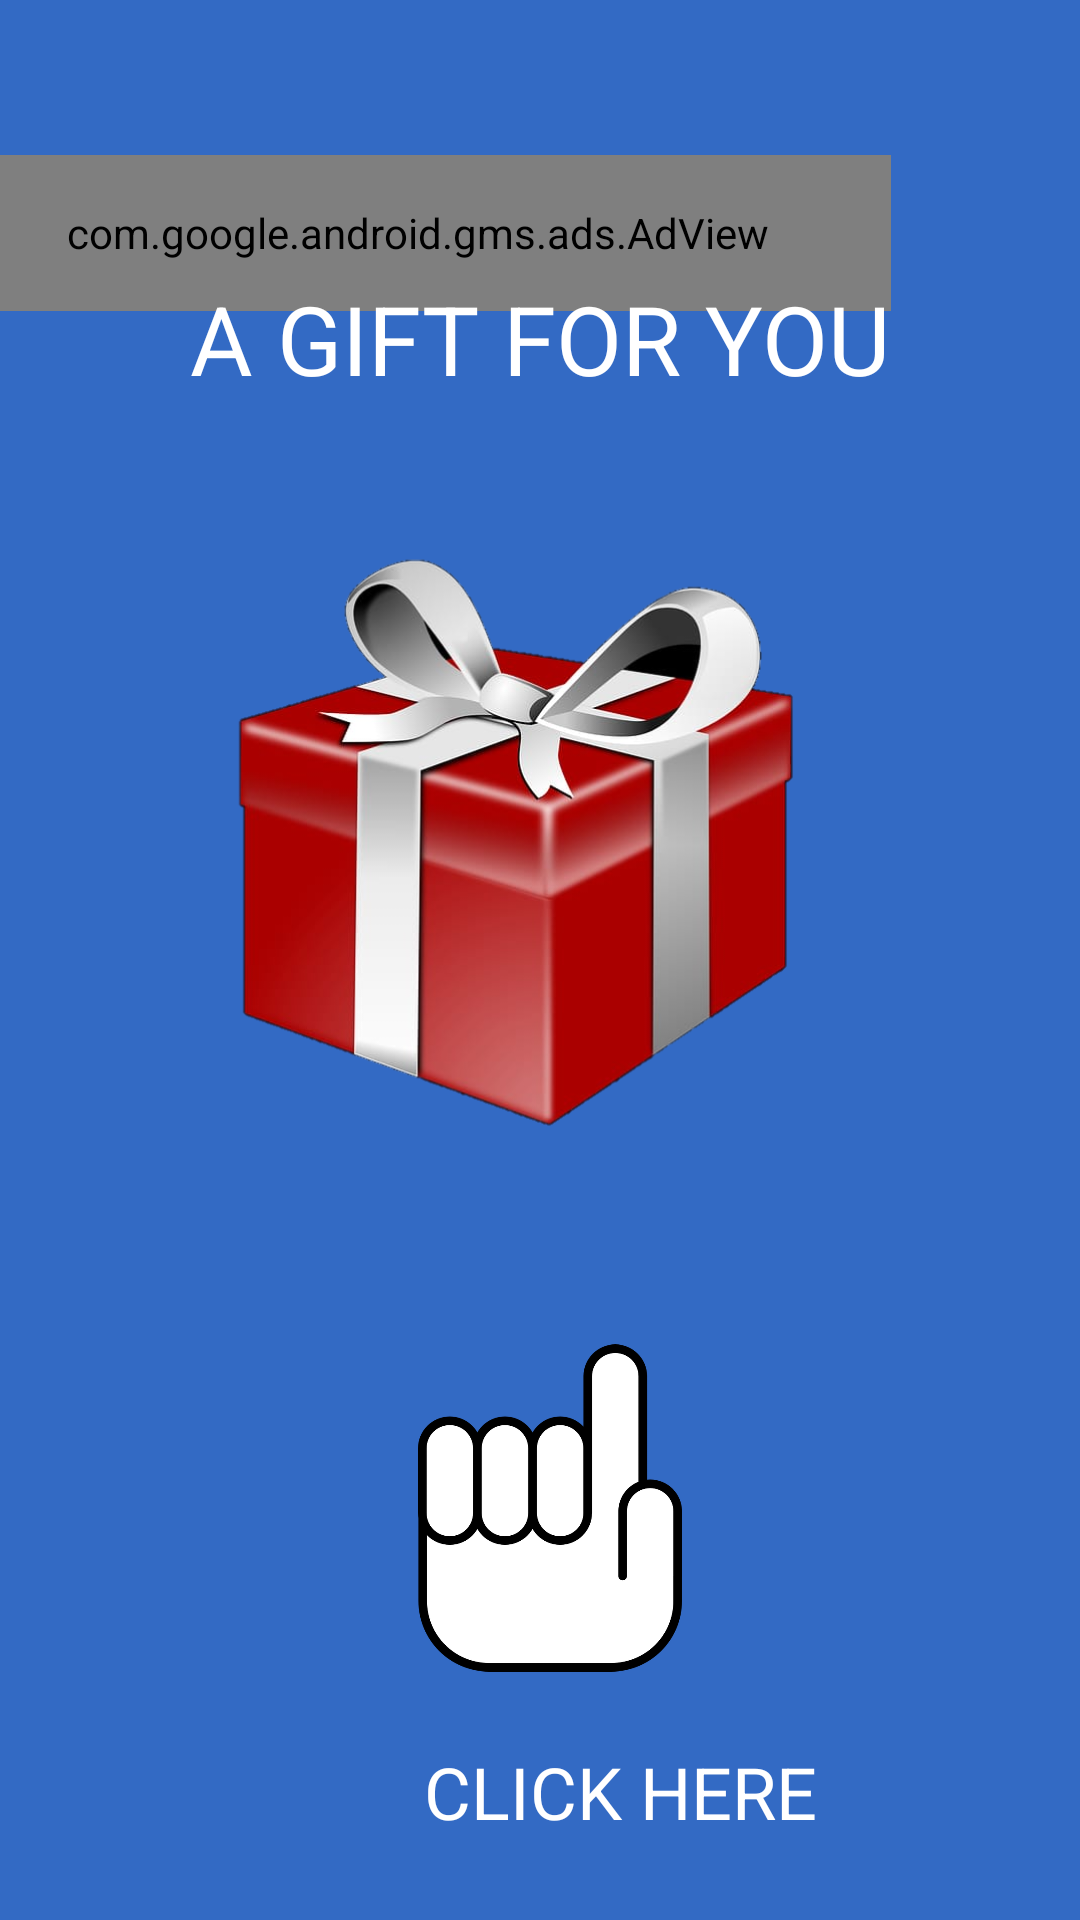

Produce the Android XML layout that renders to this screen, including the resource entries it uses.
<!-- AndroidManifest.xml: application theme AppTheme -->
<!-- res/layout/activity_main.xml -->
<?xml version="1.0" encoding="utf-8"?>
<android.support.constraint.ConstraintLayout xmlns:android="http://schemas.android.com/apk/res/android"
    xmlns:ads="http://schemas.android.com/apk/res-auto"
    xmlns:app="http://schemas.android.com/apk/res-auto"
    xmlns:tools="http://schemas.android.com/tools"
    android:layout_width="match_parent"
    android:layout_height="match_parent"
    android:background="#336ac4"
    tools:context="com.nothing_really.MainActivity">

    <com.google.android.gms.ads.AdView xmlns:ads="http://schemas.android.com/apk/res-auto"
        android:id="@+id/adView"
        android:layout_width="316dp"
        android:layout_height="52dp"
        android:layout_alignParentBottom="true"
        android:layout_centerHorizontal="true"
        android:layout_marginStart="6dp"
        android:layout_marginTop="33dp"
        android:layout_marginEnd="89dp"
        android:layout_marginBottom="518dp"
        ads:adSize="BANNER"
        ads:adUnitId="ca-app-pub-1346926195307365/2007570992"
        ads:layout_constraintBottom_toBottomOf="parent"
        ads:layout_constraintEnd_toEndOf="parent"
        ads:layout_constraintStart_toStartOf="parent"
        ads:layout_constraintTop_toTopOf="parent" />


    <TextView
        android:id="@+id/textView"
        android:layout_width="wrap_content"
        android:layout_height="wrap_content"
        android:text="@string/titleMainActivity"
        android:textAllCaps="true"
        android:textColor="#ffffff"
        android:textSize="32sp"
        app:layout_constraintBottom_toBottomOf="parent"
        app:layout_constraintLeft_toLeftOf="parent"
        app:layout_constraintRight_toRightOf="parent"
        app:layout_constraintTop_toTopOf="parent"
        app:layout_constraintVertical_bias="0.153" />

    <ImageButton
        android:id="@+id/gift"
        android:layout_width="233dp"
        android:layout_height="243dp"
        android:layout_marginStart="41dp"
        android:layout_marginTop="136dp"
        android:layout_marginEnd="41dp"
        android:layout_marginBottom="224dp"
        android:adjustViewBounds="true"
        android:background="@null"
        android:contentDescription="@string/image"
        android:focusable="true"
        android:padding="1dp"
        android:scaleType="fitCenter"
        ads:layout_constraintBottom_toBottomOf="parent"
        app:layout_constraintEnd_toEndOf="parent"
        app:layout_constraintStart_toStartOf="parent"
        app:layout_constraintTop_toTopOf="parent"
        app:srcCompat="@drawable/gift" />

    <ImageView
        android:id="@+id/hand"
        android:layout_width="88dp"
        android:layout_height="138dp"
        android:layout_marginStart="158dp"
        android:layout_marginTop="36dp"
        android:layout_marginEnd="158dp"
        android:clickable="true"
        android:contentDescription="@string/click_here"
        app:layout_constraintEnd_toEndOf="parent"
        app:layout_constraintHorizontal_bias="0.428"
        app:layout_constraintStart_toStartOf="parent"
        app:layout_constraintTop_toBottomOf="@+id/gift"
        app:srcCompat="@drawable/hand" />

    <TextView
        android:id="@+id/clickHere"
        android:layout_width="198dp"
        android:layout_height="29dp"
        android:layout_marginStart="174dp"
        android:layout_marginEnd="175dp"
        android:layout_marginBottom="21dp"
        android:text="@string/click_here"
        android:textAllCaps="true"
        android:textColor="#ffffff"
        android:textSize="24sp"
        ads:layout_constraintBottom_toBottomOf="parent"
        app:layout_constraintEnd_toEndOf="parent"
        app:layout_constraintHorizontal_bias="0.176"
        app:layout_constraintStart_toStartOf="parent"
        app:layout_constraintTop_toBottomOf="@+id/hand" />


</android.support.constraint.ConstraintLayout>
<!-- resources referenced by this layout -->
<resources>
  <!-- drawable gift: png bitmap (drawable, 191693 bytes) -->
  <!-- drawable hand: png bitmap (drawable, 33738 bytes) -->
  <string name="click_here">Click Here</string>
  <string name="image">Image</string>
  <string name="titleMainActivity">A Gift For You </string>
  <style name="AppTheme" parent="Theme.AppCompat.Light.DarkActionBar">
          
          <item name="colorPrimary">@color/colorPrimary</item>
          <item name="colorPrimaryDark">@color/colorPrimaryDark</item>
          <item name="colorAccent">@color/colorAccent</item>
          <item name="actionOverflowMenuStyle">@style/OverFlowMenu</item>
      </style>
  <style name="OverFlowMenu" parent="Widget.AppCompat.PopupMenu.Overflow">
          <item name="android:windowDisablePreview">true</item>
          <item name="overlapAnchor">false</item>
          <item name="android:dropDownVerticalOffset">5.0dp</item>
      </style>
  <!-- not gathered from this repository: default colours our renderer supplied (Android Studio template values) -->
  <color name="colorPrimary">#FF6200EE</color>
  <color name="colorPrimaryDark">#FF3700B3</color>
  <color name="colorAccent">#FF03DAC5</color>
</resources>
